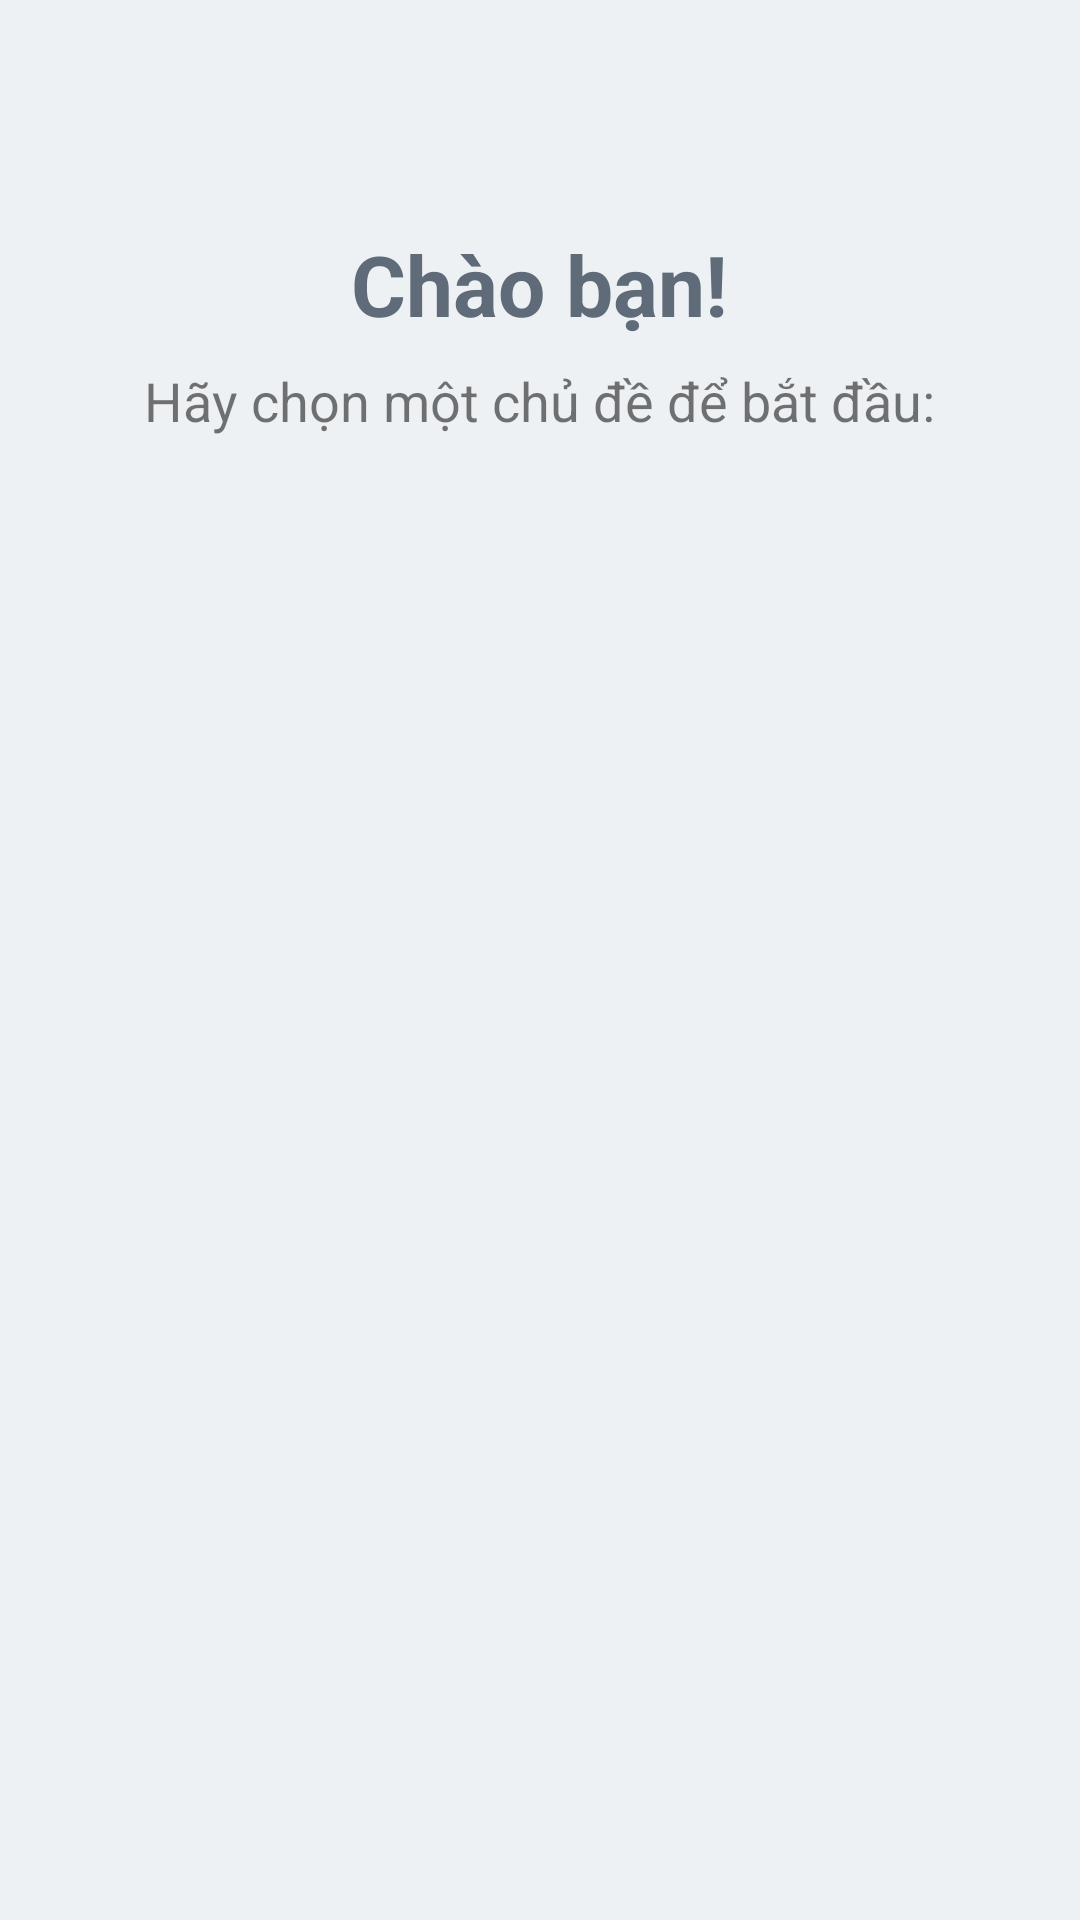

Produce the Android XML layout that renders to this screen, including the resource entries it uses.
<!-- AndroidManifest.xml: application theme Theme.AppCompat.Light.NoActionBar -->
<!-- res/layout/activity_main.xml -->
<?xml version="1.0" encoding="utf-8"?>
<RelativeLayout xmlns:android="http://schemas.android.com/apk/res/android"
    xmlns:tools="http://schemas.android.com/tools"
    android:layout_width="match_parent"
    android:layout_height="match_parent"
    android:background="@color/light_gray_background"
    tools:context=".MainActivity">

    <LinearLayout
        android:layout_width="match_parent"
        android:layout_height="match_parent"
        android:gravity="center_horizontal"
        android:orientation="vertical"
        android:padding="16dp">
    </LinearLayout>

    <LinearLayout
        android:layout_width="match_parent"
        android:layout_height="match_parent"
        android:layout_marginTop="60dp"
        android:gravity="center_horizontal"
        android:orientation="vertical"
        android:padding="16dp">

        <TextView
            android:id="@+id/welcomeTextView"
            android:layout_width="wrap_content"
            android:layout_height="wrap_content"
            android:text="Chào bạn!"
            android:textColor="@color/app_primary_dark"
            android:textSize="28sp"
            android:textStyle="bold" />

        <TextView
            android:layout_width="wrap_content"
            android:layout_height="wrap_content"
            android:layout_marginTop="8dp"
            android:layout_marginBottom="16dp"
            android:text="Hãy chọn một chủ đề để bắt đầu:"
            android:textSize="18sp" />

        <androidx.recyclerview.widget.RecyclerView
            android:id="@+id/topicsRecyclerView"
            android:layout_width="match_parent"
            android:layout_height="0dp"
            android:layout_weight="1" />
    </LinearLayout>

</RelativeLayout>
<!-- resources referenced by this layout -->
<resources>
  <color name="app_primary_dark">#5F6B79</color>
  <color name="light_gray_background">#EEF1F4</color>
</resources>
